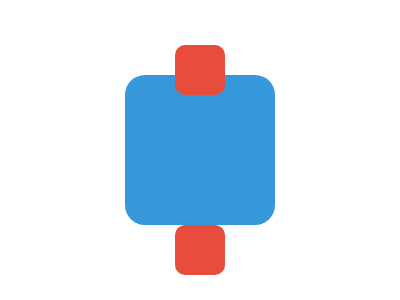

Reproduce this picture with HTML and CSS.

<!-- file: index.html -->
<!DOCTYPE html>
<html lang="en">
<head>
  <meta charset="UTF-8">
  <meta name="viewport" content="width=device-width, initial-scale=1.0">
  <link rel="stylesheet" href="style.css">
  <title>Centered Rounded Square</title>
</head>
<body>
  <div class="container">
    <div class="main-square"></div>
    <div class="small-rectangle top"></div>
    <div class="small-rectangle right"></div>
    <div class="small-rectangle left"></div>
    <div class="small-rectangle bottom"></div>
  </div>
</body>
</html>


/* file: style.css */
body, html {
    margin: 0;
    padding: 0;
    height: 100%;
  }
  
  .container {
    display: flex;
    justify-content: center;
    align-items: center;
    height: 100vh;
  }
  
  .main-square {
    width: 150px;
    height: 150px;
    background-color: #3498db;
    border-radius: 20px;
  }
  
  .small-rectangle {
    width: 50px;
    height: 50px;
    background-color: #e74c3c;
    border-radius: 10px;
    position: absolute;
  }
  
  .top {
    top: 225px;
  }
  
  .right {
    
    right: 605px;
  }
  
  .left {
    left: 605px;
  }
  
  .bottom {
    bottom: 205px;
    
  }